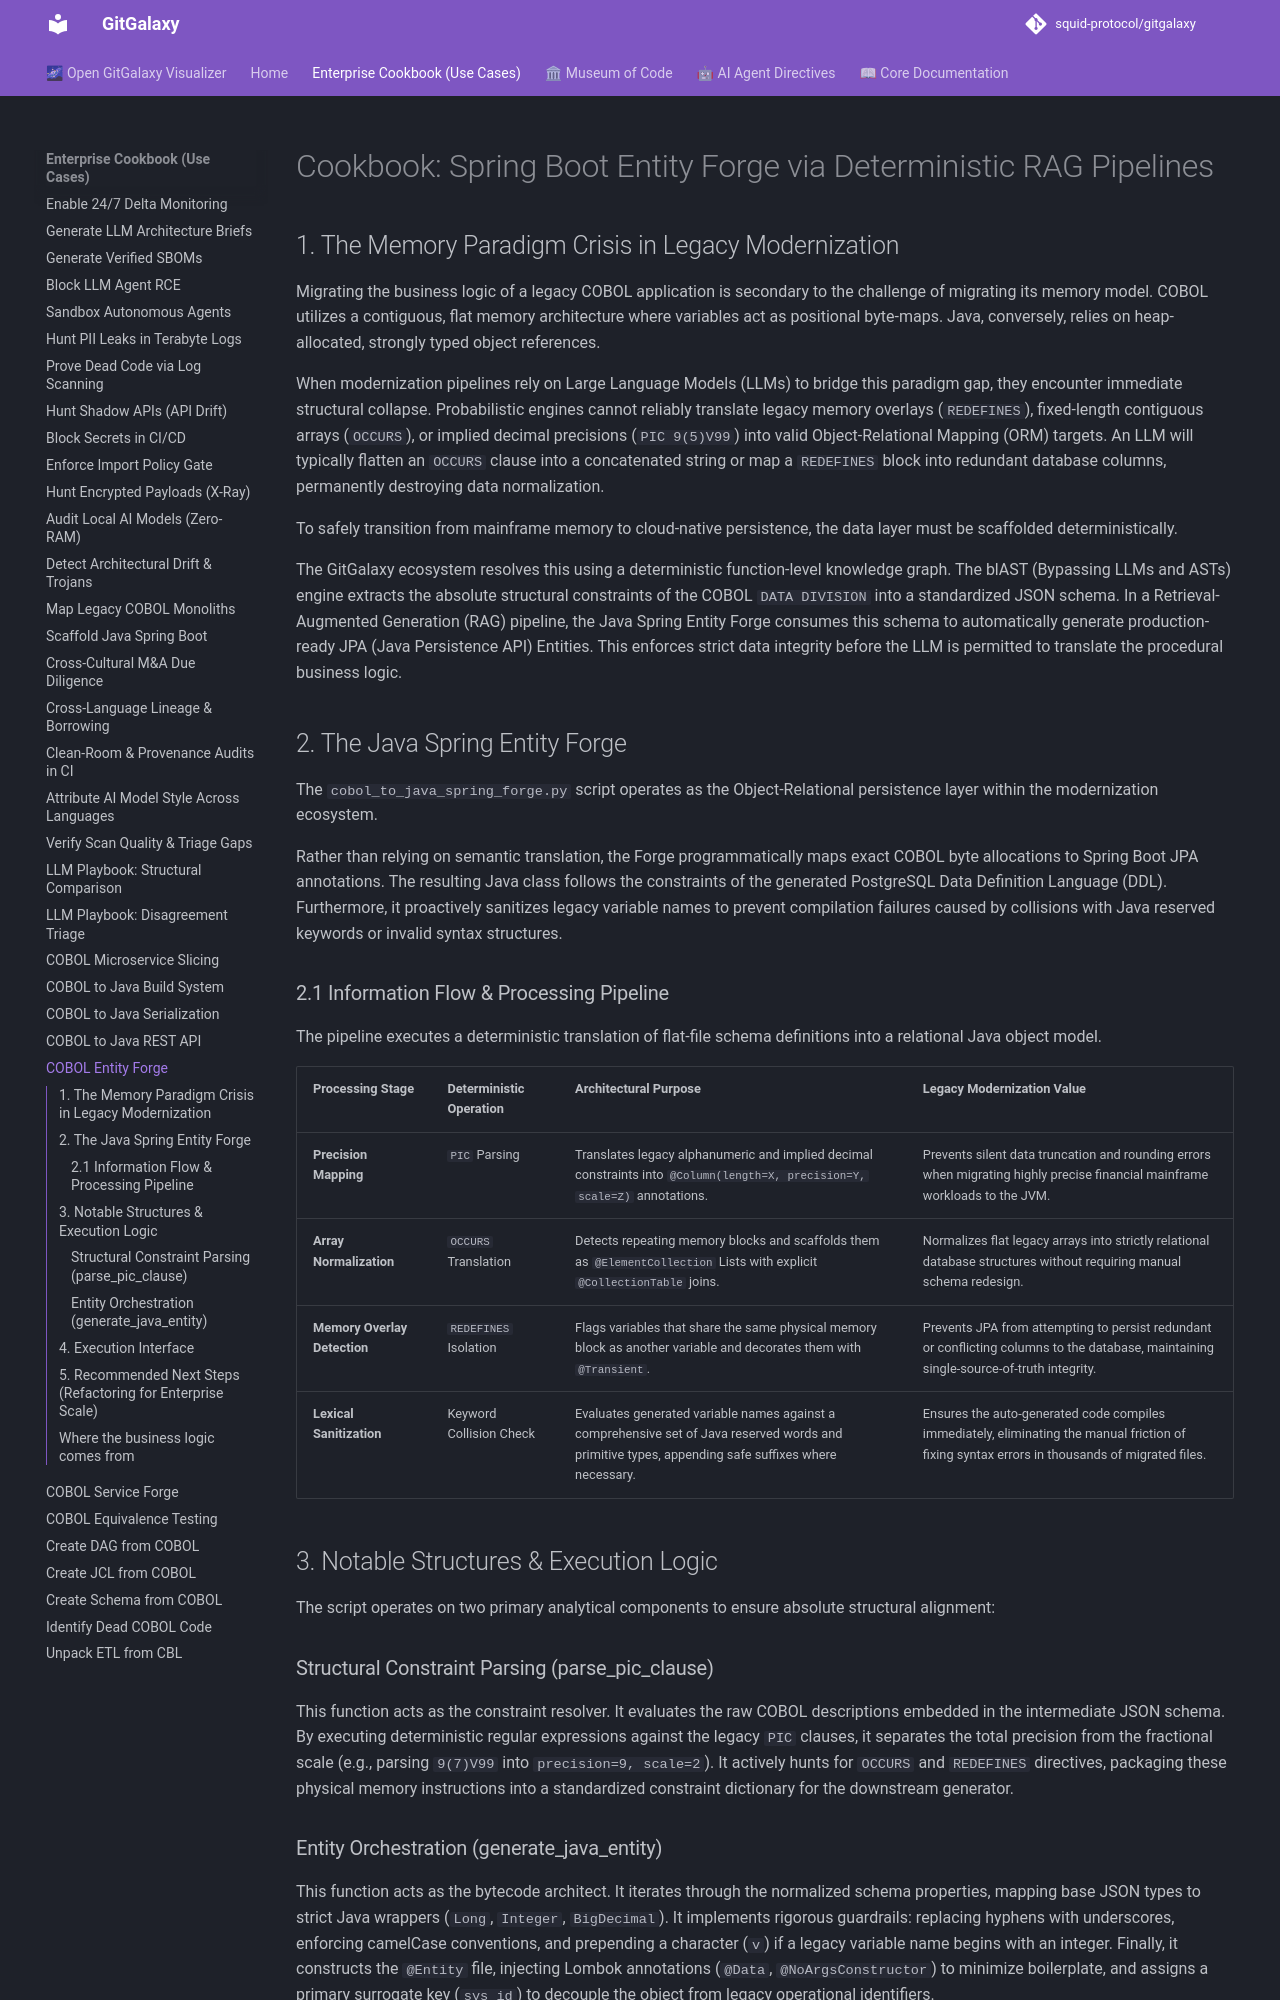

repository: squid-protocol/gitgalaxy · page: cookbook/cobol-to-java-spring-boot-entity-forge/index.html · generator: mkdocs

---
description: "Migrating the business logic of a legacy COBOL application is secondary to the challenge of migrating its memory model. COBOL utilizes a contiguous,..."
---
# Cookbook: Spring Boot Entity Forge via Deterministic RAG Pipelines

## 1. The Memory Paradigm Crisis in Legacy Modernization

Migrating the business logic of a legacy COBOL application is secondary to the challenge of migrating its memory model. COBOL utilizes a contiguous, flat memory architecture where variables act as positional byte-maps. Java, conversely, relies on heap-allocated, strongly typed object references. 

When modernization pipelines rely on Large Language Models (LLMs) to bridge this paradigm gap, they encounter immediate structural collapse. Probabilistic engines cannot reliably translate legacy memory overlays (`REDEFINES`), fixed-length contiguous arrays (`OCCURS`), or implied decimal precisions (`PIC 9(5)V99`) into valid Object-Relational Mapping (ORM) targets. An LLM will typically flatten an `OCCURS` clause into a concatenated string or map a `REDEFINES` block into redundant database columns, permanently destroying data normalization.

To safely transition from mainframe memory to cloud-native persistence, the data layer must be scaffolded deterministically. 

The GitGalaxy ecosystem resolves this using a deterministic function-level knowledge graph. The blAST (Bypassing LLMs and ASTs) engine extracts the absolute structural constraints of the COBOL `DATA DIVISION` into a standardized JSON schema. In a Retrieval-Augmented Generation (RAG) pipeline, the Java Spring Entity Forge consumes this schema to automatically generate production-ready JPA (Java Persistence API) Entities. This enforces strict data integrity before the LLM is permitted to translate the procedural business logic.

## 2. The Java Spring Entity Forge

The `cobol_to_java_spring_forge.py` script operates as the Object-Relational persistence layer within the modernization ecosystem. 

Rather than relying on semantic translation, the Forge programmatically maps exact COBOL byte allocations to Spring Boot JPA annotations. The resulting Java class follows the constraints of the generated PostgreSQL Data Definition Language (DDL). Furthermore, it proactively sanitizes legacy variable names to prevent compilation failures caused by collisions with Java reserved keywords or invalid syntax structures.

### 2.1 Information Flow & Processing Pipeline

The pipeline executes a deterministic translation of flat-file schema definitions into a relational Java object model.

| Processing Stage | Deterministic Operation | Architectural Purpose | Legacy Modernization Value |
| :--- | :--- | :--- | :--- |
| **Precision Mapping** | `PIC` Parsing | Translates legacy alphanumeric and implied decimal constraints into `@Column(length=X, precision=Y, scale=Z)` annotations. | Prevents silent data truncation and rounding errors when migrating highly precise financial mainframe workloads to the JVM. |
| **Array Normalization** | `OCCURS` Translation | Detects repeating memory blocks and scaffolds them as `@ElementCollection` Lists with explicit `@CollectionTable` joins. | Normalizes flat legacy arrays into strictly relational database structures without requiring manual schema redesign. |
| **Memory Overlay Detection** | `REDEFINES` Isolation | Flags variables that share the same physical memory block as another variable and decorates them with `@Transient`. | Prevents JPA from attempting to persist redundant or conflicting columns to the database, maintaining single-source-of-truth integrity. |
| **Lexical Sanitization** | Keyword Collision Check | Evaluates generated variable names against a comprehensive set of Java reserved words and primitive types, appending safe suffixes where necessary. | Ensures the auto-generated code compiles immediately, eliminating the manual friction of fixing syntax errors in thousands of migrated files. |

## 3. Notable Structures & Execution Logic

The script operates on two primary analytical components to ensure absolute structural alignment:

### Structural Constraint Parsing (parse_pic_clause)
This function acts as the constraint resolver. It evaluates the raw COBOL descriptions embedded in the intermediate JSON schema. By executing deterministic regular expressions against the legacy `PIC` clauses, it separates the total precision from the fractional scale (e.g., parsing `9(7)V99` into `precision=9, scale=2`). It actively hunts for `OCCURS` and `REDEFINES` directives, packaging these physical memory instructions into a standardized constraint dictionary for the downstream generator.
